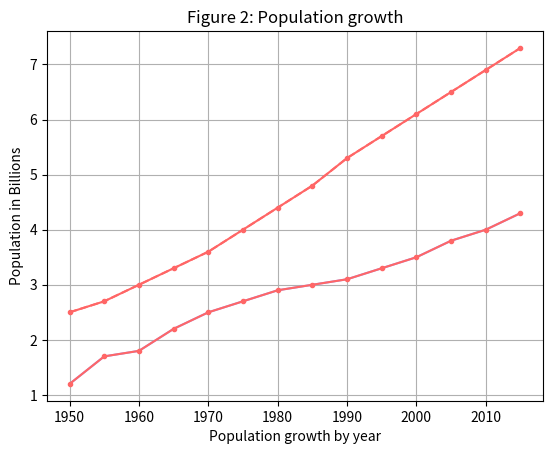

Source code (Python):
import matplotlib.pyplot as plt

years = [1950, 1955, 1960, 1965, 1970, 1975, 1980, 1985, 1990, 1995, 2000,
         2005, 2010, 2015]

pops = [2.5, 2.7, 3.0, 3.3, 3.6, 4.0, 4.4, 4.8, 5.3, 5.7, 6.1,
        6.5, 6.9, 7.3]

deaths = [1.2, 1.7, 1.8, 2.2, 2.5, 2.7, 2.9, 3.0, 3.1, 3.3, 3.5, 3.8, 4.0, 4.3]

# plotting data, Figure 1
plt.plot(years, pops, '--', color=(255/255, 100/255, 100/255))  # rgb coloring, dashed line
plt.plot(years, deaths, color=(.6, .6, 1))  # plotting two different lines in a same graph

plt.title("Figure 1: Population growth")  # adding a title to the graph

plt.ylabel("Population in Billions")  # labeling Y axis
plt.xlabel("Population growth by year")  # labeling X axis

plt.show()  # displaying the graph using show() method

# Figure 2
lines = plt.plot(years, pops, years, deaths)
plt.grid(True)  # grid background

plt.title("Figure 2: Population growth")  # adding a title to the graph

plt.ylabel("Population in Billions")  # labeling Y axis

plt.setp(lines, color=(1, .4, .4), marker=".")  # different markers + . o ..see documentation
plt.show()